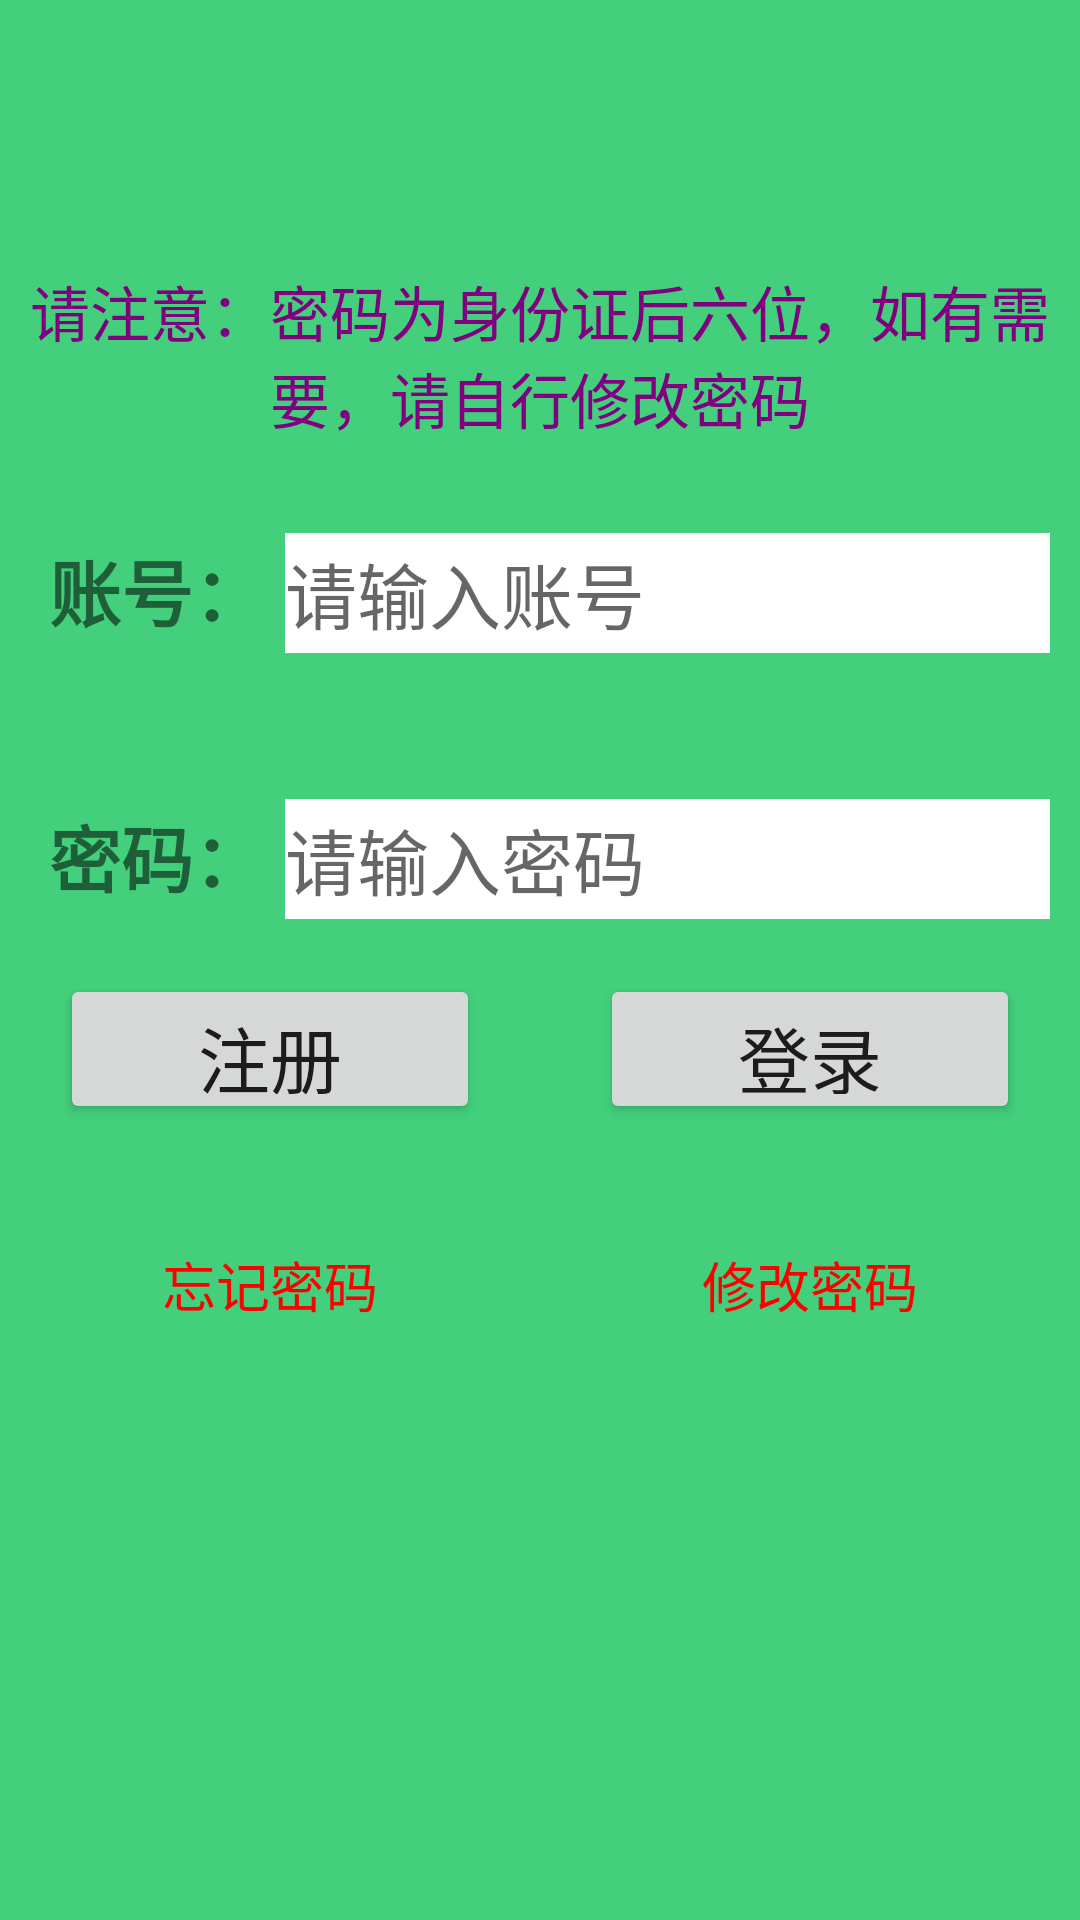

This screen was rendered from an Android layout file. Write that file and the resources it references.
<!-- AndroidManifest.xml: application theme AppTheme -->
<!-- res/layout/activity_laoding.xml -->
<?xml version="1.0" encoding="utf-8"?>
<LinearLayout xmlns:android="http://schemas.android.com/apk/res/android"
    xmlns:tools="http://schemas.android.com/tools"
    android:id="@+id/activity_laoding"
    android:layout_width="match_parent"
    android:layout_height="match_parent"
    android:orientation="vertical"
    android:background="@color/colorgreen"
    tools:context="com.example.a10916.manageractivity.Laoding">


    <LinearLayout
        android:orientation="horizontal"
        android:layout_width="match_parent"
        android:layout_weight="1"
        android:layout_height="0dp"></LinearLayout>

    <LinearLayout
        android:orientation="horizontal"
        android:layout_width="match_parent"
        android:layout_weight="1"
        android:gravity="center_horizontal|center_vertical|center"
        android:layout_height="0dp">

        <TextView
            android:text="请注意：密码为身份证后六位，如有需要，请自行修改密码"
            android:layout_width="wrap_content"
            android:gravity="center"
            android:textColor="@color/colorpurple"
            android:layout_height="wrap_content"
            android:textSize="20sp"
            android:id="@+id/textView4"
            android:layout_weight="1" />
    </LinearLayout>

    <LinearLayout
        android:orientation="horizontal"
        android:layout_width="match_parent"
        android:layout_weight="1"
        android:layout_height="0dp">


        <TextView
            android:text="账号："
            android:layout_width="0dp"
            android:layout_height="match_parent"
            android:id="@+id/Tagloadingaccount"
            android:gravity="center"
            android:textSize="24sp"
            android:layout_marginLeft="10dp"
            android:layout_weight="1"
            android:textStyle="normal|bold" />

        <EditText
            android:layout_width="0dp"
            android:layout_height="40dp"
            android:inputType="textPersonName"
            android:hint="请输入账号"
            android:textSize="24sp"
            android:background="@color/colorwhite"
            android:layout_marginRight="10dp"
            android:ems="10"
            android:id="@+id/inputloadingaccount"
            android:layout_weight="3" />
    </LinearLayout>

    <LinearLayout
        android:orientation="horizontal"
        android:layout_width="match_parent"
        android:layout_weight="1"
        android:layout_marginTop="10dp"
        android:layout_height="0dp">

        <TextView
            android:text="密码："
            android:layout_width="0dp"
            android:layout_height="match_parent"
            android:id="@+id/Tagloadingpassword"
            android:gravity="center"
            android:textSize="24sp"
            android:layout_marginLeft="10dp"
            android:layout_weight="1"
            android:textStyle="normal|bold" />

        <EditText
            android:layout_width="0dp"
            android:layout_height="40dp"
            android:inputType="textPassword"
            android:hint="请输入密码"
            android:textSize="24sp"
            android:background="@color/colorwhite"
            android:layout_marginRight="10dp"
            android:ems="10"
            android:id="@+id/inputloadingpassword"
            android:layout_weight="3" />
    </LinearLayout>

    <LinearLayout
        android:orientation="horizontal"
        android:layout_width="match_parent"
        android:layout_weight="1"
        android:layout_height="0dp">

        <Button
            android:text="注册"
            android:layout_width="0dp"
            android:layout_height="50dp"
            android:layout_marginRight="20dp"
            android:layout_marginLeft="20dp"
            android:textSize="24sp"
            android:id="@+id/buttonresigter"
            android:layout_weight="1" />

        <Button
            android:text="登录"
            android:layout_width="0dp"
            android:textSize="24sp"
            android:layout_height="50dp"
            android:layout_marginRight="20dp"
            android:layout_marginLeft="20dp"
            android:id="@+id/buttonloading"
            android:layout_weight="1" />
    </LinearLayout>

    <LinearLayout
        android:orientation="horizontal"
        android:layout_width="match_parent"
        android:layout_weight="1"
        android:layout_height="0dp">


        <TextView
            android:text="忘记密码"
            android:layout_width="0dp"
            android:layout_height="50dp"
            android:id="@+id/forgetpassword"
            android:gravity="center"
            android:textColor="@color/colorred"
            android:textSize="18sp"
            android:layout_weight="1" />

        <TextView
            android:text="修改密码"
            android:layout_width="0dp"
            android:gravity="center"
            android:textColor="@color/colorred"
            android:layout_height="50dp"
            android:textSize="18sp"
            android:id="@+id/changepassword"
            android:layout_weight="1" />
    </LinearLayout>

    <LinearLayout
        android:orientation="horizontal"
        android:layout_width="match_parent"
        android:layout_weight="2"
        android:layout_height="0dp"></LinearLayout>
</LinearLayout>
<!-- resources referenced by this layout -->
<resources>
  <color name="colorgreen">#43CF7C</color>
  <color name="colorpurple">#800080</color>
  <color name="colorred">#FF0000</color>
  <color name="colorwhite">#ffffff</color>
  <style name="AppTheme" parent="Theme.AppCompat.Light.DarkActionBar">
          
          <item name="colorPrimary">@color/colorPrimary</item>
          <item name="colorPrimaryDark">@color/colorPrimaryDark</item>
          <item name="colorAccent">@color/colorAccent</item>
      </style>
  <color name="colorPrimary">#3F51B5</color>
  <color name="colorPrimaryDark">#303F9F</color>
  <color name="colorAccent">#FF4081</color>
</resources>
